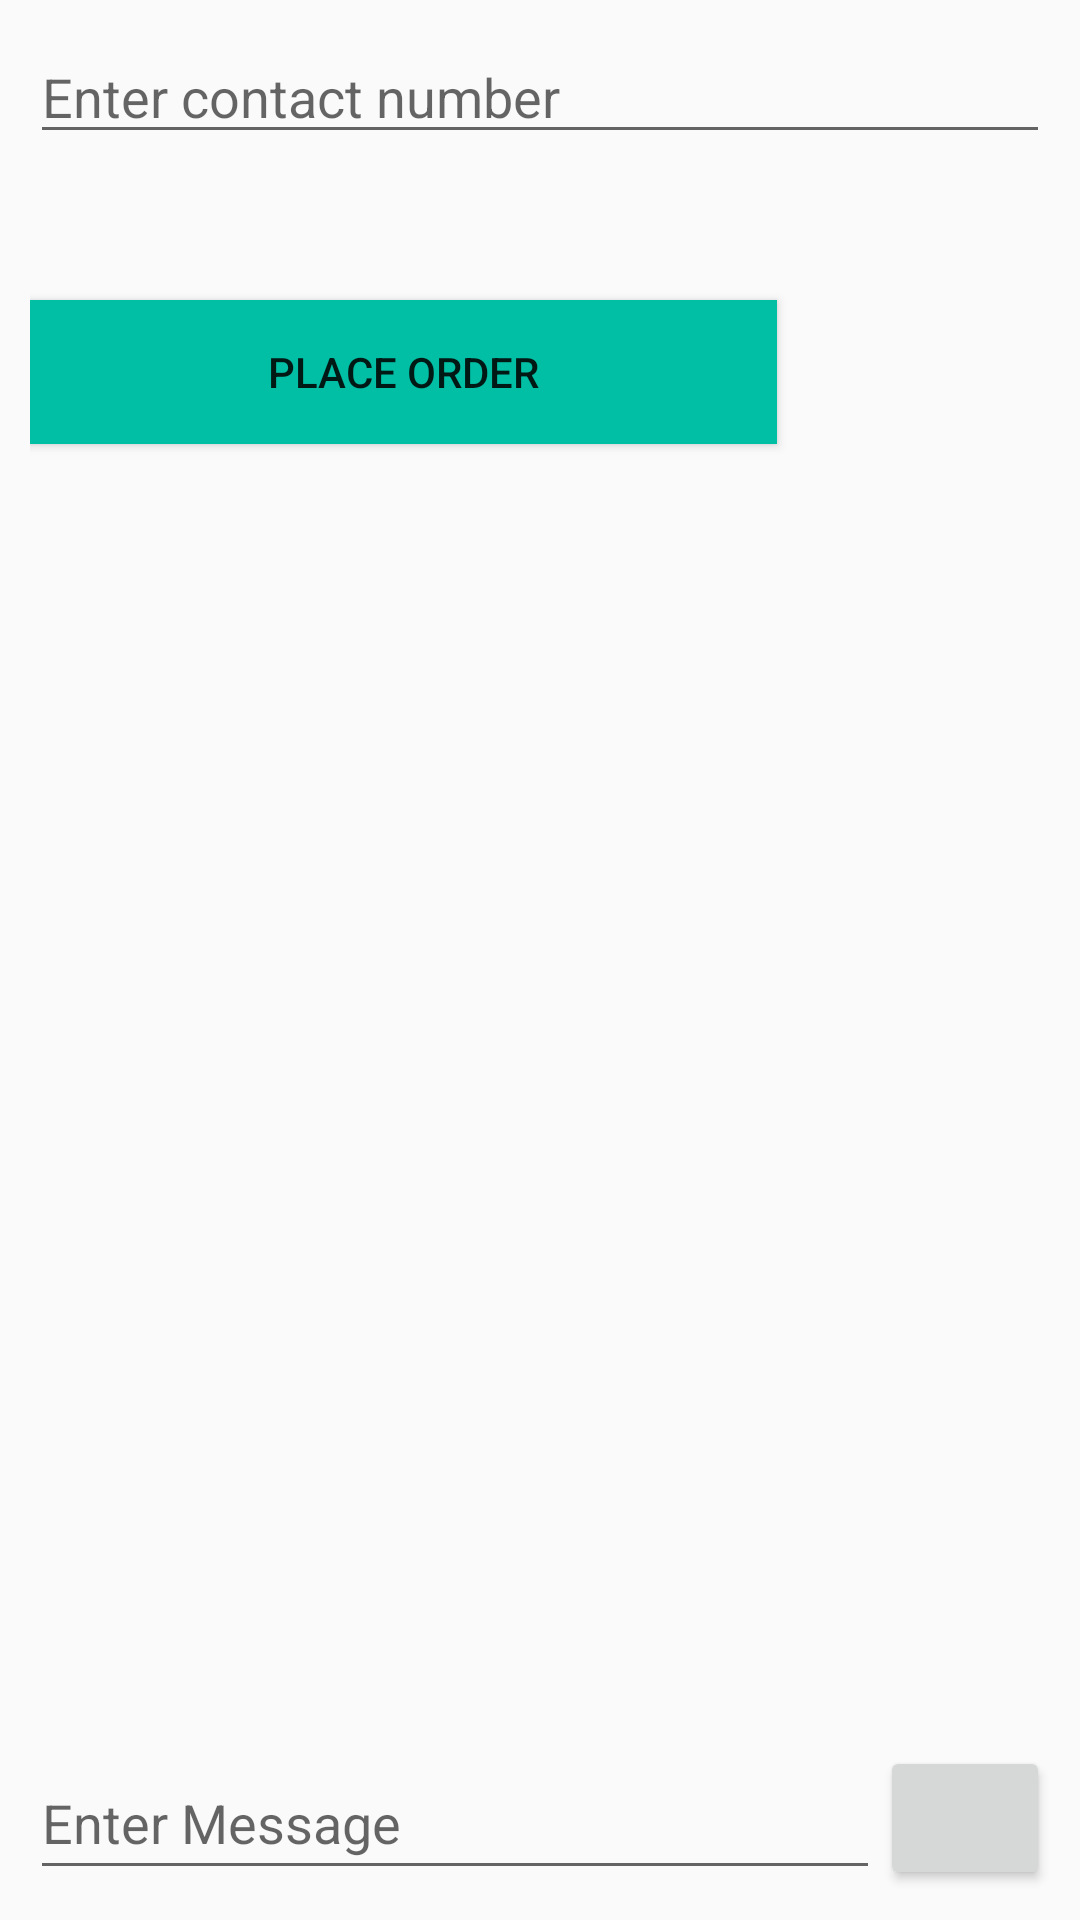

Android layout source for this screen:
<!-- AndroidManifest.xml: application theme AppTheme -->
<!-- res/layout/request_staff.xml -->
<?xml version="1.0" encoding="utf-8"?>
<RelativeLayout xmlns:android="http://schemas.android.com/apk/res/android"
    xmlns:tools="http://schemas.android.com/tools"
    android:layout_width="match_parent"
    android:layout_height="match_parent"
    android:paddingBottom="10dp"
    android:paddingLeft="10dp"
    android:paddingRight="10dp"
    android:paddingTop="10dp"
    android:orientation="vertical"
    tools:context=".RequestStaff">

    <Button
        android:id="@+id/placeOrder"
        android:layout_width="249dp"
        android:layout_height="wrap_content"
        android:layout_alignParentStart="true"
        android:layout_alignParentTop="true"
        android:layout_marginTop="90dp"
        android:background="@color/colorPrimaryDark"
        android:text="Place Order" />

    <RelativeLayout
        android:orientation="vertical"
        android:layout_width="match_parent"
        android:layout_height="wrap_content">

        <EditText
            android:layout_width="match_parent"
            android:inputType="phone"
            android:ems="10"
            android:id="@+id/tvNumber"
            android:layout_weight="1"
            android:layout_height="wrap_content"
            android:hint="Enter contact number"
            android:singleLine="true"/>

    </RelativeLayout>

    <LinearLayout
        android:orientation="vertical"
        android:layout_width="match_parent"
        android:layout_height="wrap_content"
        android:id="@+id/pushingUp"
        android:layout_alignParentBottom="true"
        android:layout_alignParentLeft="true"
        android:layout_alignParentStart="true">

        <LinearLayout
            android:layout_width="match_parent"
            android:layout_height="wrap_content"
            android:orientation="vertical">

            <ScrollView
                android:layout_width="match_parent"
                android:layout_height="match_parent"
                android:layout_weight="1">
                <LinearLayout
                    android:layout_width="match_parent"
                    android:layout_height="wrap_content"
                    android:orientation="vertical">
                    <TextView
                        android:layout_width="match_parent"
                        android:layout_height="match_parent"
                        android:id="@+id/textMsg"
                        android:layout_weight="1"/>



        </LinearLayout>
            </ScrollView>
        </LinearLayout>

    <LinearLayout
        android:orientation="horizontal"
        android:layout_width="match_parent"
        android:layout_height="wrap_content">
        <EditText
            android:layout_width="0dp"
            android:layout_height="match_parent"
            android:inputType="textPersonName"
            android:ems="10"
            android:id="@+id/tvMessage"
            android:layout_weight="5"
            android:hint="Enter Message"/>

        <Button
            android:layout_width="0dp"
            android:layout_height="match_parent"
            android:id="@+id/btnSend"
            android:layout_weight="1"/>
    </LinearLayout>
    </LinearLayout>

</RelativeLayout>
<!-- resources referenced by this layout -->
<resources>
  <color name="colorPrimaryDark">#00BFA5</color>
  <style name="AppTheme" parent="Base.Theme.AppCompat.Light.DarkActionBar">
          
          <item name="colorPrimary">@color/colorPrimary</item>
          <item name="colorPrimaryDark">@color/colorPrimaryDark</item>
          <item name="colorAccent">@color/colorAccent</item>
      </style>
  <color name="colorPrimary">#1DE9B6</color>
  <color name="colorAccent">#FF4081</color>
</resources>
